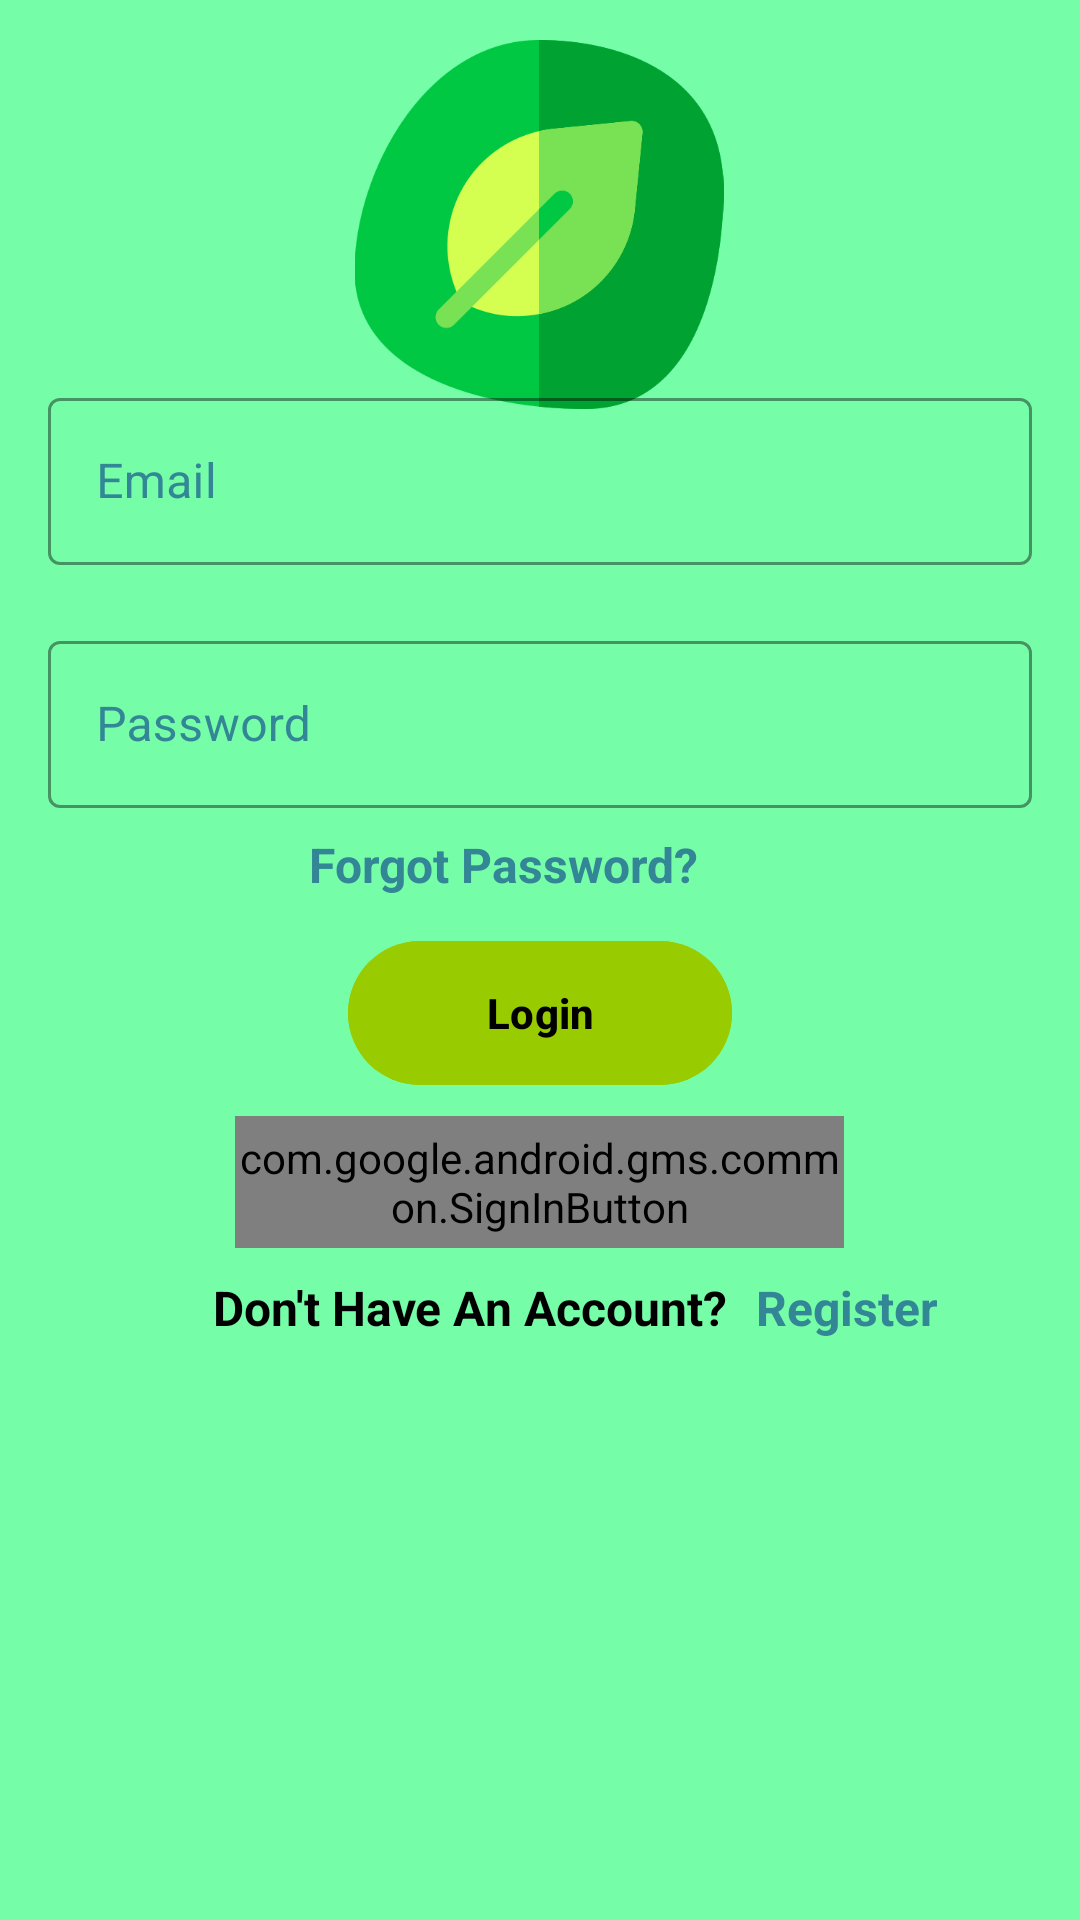

This screen was rendered from an Android layout file. Write that file and the resources it references.
<!-- AndroidManifest.xml: application theme Theme.EcoTrack -->
<!-- res/layout/activity_login.xml -->
<?xml version="1.0" encoding="utf-8"?>
<androidx.constraintlayout.widget.ConstraintLayout xmlns:android="http://schemas.android.com/apk/res/android"
    xmlns:app="http://schemas.android.com/apk/res-auto"
    xmlns:tools="http://schemas.android.com/tools"
    android:id="@+id/main"
    android:layout_width="match_parent"
    android:layout_height="match_parent"
    tools:context=".LoginActivity"
    android:background="@color/bg_color">

    

    <com.google.android.material.imageview.ShapeableImageView
        android:layout_width="124dp"
        android:layout_height="123dp"
        android:src="@drawable/logo2"
        app:layout_constraintBottom_toBottomOf="parent"
        app:layout_constraintEnd_toEndOf="parent"
        app:layout_constraintHorizontal_bias="0.498"
        app:layout_constraintStart_toStartOf="parent"
        app:layout_constraintTop_toTopOf="parent"
        app:layout_constraintVertical_bias="0.026" />

    <LinearLayout
        android:layout_width="match_parent"
        android:layout_height="wrap_content"
        android:orientation="vertical"
        app:layout_constraintBottom_toBottomOf="parent"
        app:layout_constraintTop_toTopOf="parent"
        app:layout_constraintVertical_bias="0.287"
        tools:layout_editor_absoluteX="0dp">

        
        <com.google.android.material.textfield.TextInputLayout
            style="@style/Widget.MaterialComponents.TextInputLayout.OutlinedBox"
            android:layout_width="match_parent"
            android:layout_height="wrap_content"
            android:layout_marginHorizontal="16dp"
            android:layout_marginTop="10dp"
            android:hint="@string/email"
            android:textColorHint="@color/green"
            app:boxStrokeColor="@color/white"
            app:startIconTint="@color/white">

            <com.google.android.material.textfield.TextInputEditText
                android:id="@+id/emailLogin"
                android:layout_width="match_parent"
                android:layout_height="match_parent"
                android:inputType="text"
                android:maxLength="40"
                android:singleLine="true" />
        </com.google.android.material.textfield.TextInputLayout>

        
        <com.google.android.material.textfield.TextInputLayout
            style="@style/Widget.MaterialComponents.TextInputLayout.OutlinedBox"
            android:layout_width="match_parent"
            android:layout_height="wrap_content"
            android:layout_marginHorizontal="16dp"
            android:layout_marginTop="20dp"
            android:hint="@string/password"
            android:textColorHint="@color/green"
            app:boxStrokeColor="@color/white"
            app:startIconTint="@color/white">

            <com.google.android.material.textfield.TextInputEditText
                android:id="@+id/passwordLogin"
                android:layout_width="match_parent"
                android:layout_height="match_parent"
                android:inputType="textPassword"
                android:maxLength="40"
                android:singleLine="true" />
        </com.google.android.material.textfield.TextInputLayout>

        
        <com.google.android.material.textview.MaterialTextView
            android:id="@+id/forgotPasswordTV"
            android:layout_width="154dp"
            android:layout_height="55dp"
            android:layout_gravity="center_horizontal"
            android:layout_marginTop="8dp"
            android:clickable="true"
            android:text="@string/forgot_password"
            android:textColor="@color/green"
            android:textSize="16sp"
            android:textStyle="bold"
            app:layout_constraintEnd_toEndOf="parent"
            app:layout_constraintStart_toStartOf="parent"
            app:layout_constraintTop_toBottomOf="@id/passwordLogin" />

        
        <View
            android:layout_width="match_parent"
            android:layout_height="16dp" />

    </LinearLayout>


    


    <com.google.android.material.button.MaterialButton
        android:id="@+id/LoginBtn"
        android:layout_width="128dp"
        android:layout_height="56dp"
        android:backgroundTint="@android:color/holo_green_light"
        android:text="@string/login"
        android:textColor="@color/black"
        android:textStyle="bold"
        app:layout_constraintBottom_toBottomOf="parent"
        app:layout_constraintEnd_toEndOf="parent"
        app:layout_constraintStart_toStartOf="parent"
        app:layout_constraintTop_toTopOf="parent"
        app:layout_constraintVertical_bias="0.53" />

    <com.google.android.gms.common.SignInButton
        android:id="@+id/googleSignInBtn"
        android:layout_width="203dp"
        android:layout_height="44dp"
        app:layout_constraintBottom_toBottomOf="parent"
        app:layout_constraintEnd_toEndOf="parent"
        app:layout_constraintHorizontal_bias="0.498"
        app:layout_constraintStart_toStartOf="parent"
        app:layout_constraintTop_toBottomOf="@id/LoginBtn"
        app:layout_constraintVertical_bias="0.028" />

    <LinearLayout
        android:layout_width="match_parent"
        android:layout_height="60dp"
        android:orientation="horizontal"
        app:layout_constraintBottom_toBottomOf="parent"
        app:layout_constraintEnd_toEndOf="parent"
        app:layout_constraintStart_toStartOf="parent"
        app:layout_constraintTop_toTopOf="parent"
        app:layout_constraintVertical_bias="0.7">

        <TextView
            android:layout_width="0dp"
            android:layout_height="match_parent"
            android:layout_weight="0.7"
            android:gravity="end|center_vertical"
            android:paddingHorizontal="10dp"
            android:text="@string/dont_have_account"
            android:textColor="@color/black"
            android:textSize="16sp"
            android:textStyle="bold" />

        <TextView
            android:id="@+id/RegisterTV"
            android:layout_width="0dp"
            android:layout_height="match_parent"
            android:layout_weight="0.3"
            android:gravity="center_vertical"
            android:text="@string/register"
            android:textColor="@color/green"
            android:textSize="16sp"
            android:textStyle="bold" />
    </LinearLayout>

</androidx.constraintlayout.widget.ConstraintLayout>
<!-- resources referenced by this layout -->
<resources>
  <color name="bg_color">#76fda8</color>
  <color name="black">#FF000000</color>
  <color name="green">#328695</color>
  <color name="white">#FFFFFF</color>
  <!-- drawable logo2: png bitmap (drawable, 19359 bytes) -->
  <string name="dont_have_account">Don\'t Have An Account?</string>
  <string name="email">Email</string>
  <string name="forgot_password">Forgot Password?</string>
  <string name="login">Login</string>
  <string name="password">Password</string>
  <string name="register">Register</string>
  <style name="Theme.EcoTrack" parent="Base.Theme.EcoTrack" />
  <style name="Base.Theme.EcoTrack" parent="Theme.Material3.Light.NoActionBar">
          <item name="colorPrimary">@color/darkblue</item>
          <item name="colorPrimaryVariant">@color/purple_700</item>
          <item name="colorOnPrimary">@color/black</item>
  
          <item name="colorSecondary">@color/teal_200</item>
          <item name="colorSecondaryVariant">@color/teal_700</item>
          <item name="colorOnSecondary">@color/black</item>
  
          <item name="android:statusBarColor" tools:targetApi="l">?attr/colorPrimaryVariant</item>
  
          <item name="android:forceDarkAllowed" tools:targetApi="q">false</item>
          
          
      </style>
  <color name="darkblue">#00072d</color>
  <color name="purple_700">#3700B3</color>
  <color name="teal_200">#03DAC5</color>
  <color name="teal_700">#018786</color>
</resources>
